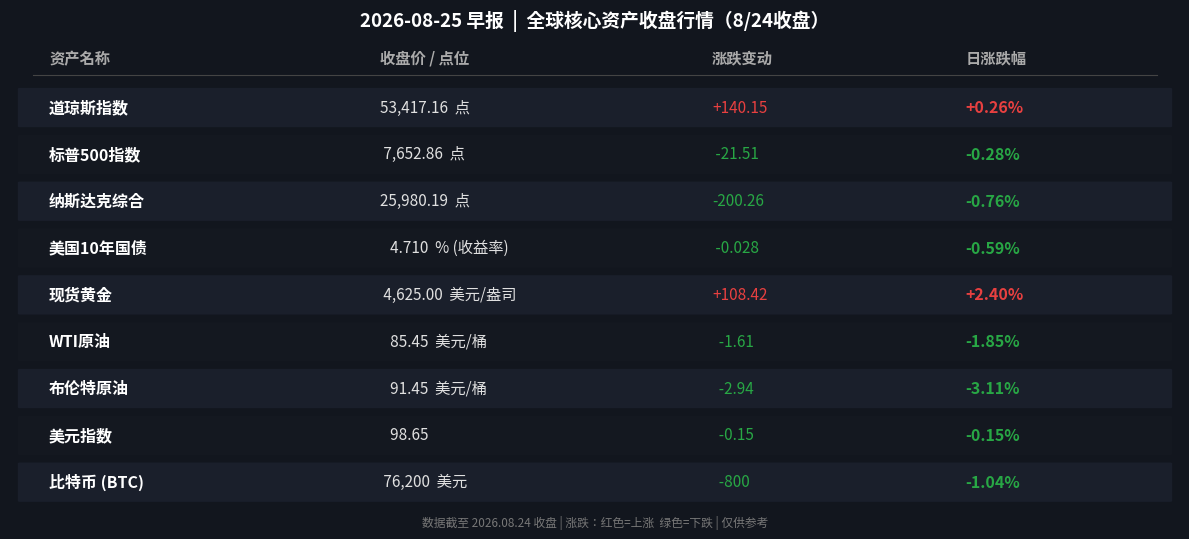

The script that saved this image:
#!/usr/bin/env python3
"""
行情数据卡片生成脚本 - 2026-08-25 早报（常规交易日）
数据基于 2026年8月24日（周一）收盘数据
"""
import matplotlib
matplotlib.use("Agg")
import matplotlib.pyplot as plt
import matplotlib.patches as mpatches
from matplotlib.font_manager import FontProperties
import os

# ── 中文字体配置 ──────────────────────────────────────────────────────────────
FONT_PATHS = [
    "/System/Library/Fonts/STHeiti Medium.ttc",
    "/System/Library/Fonts/PingFang.ttc",
    "/System/Library/Fonts/Supplemental/Arial Unicode MS.ttf",
    "/Library/Fonts/Arial Unicode MS.ttf",
]
font_path = None
for fp in FONT_PATHS:
    if os.path.exists(fp):
        font_path = fp
        break

if font_path:
    prop = FontProperties(fname=font_path)
    prop_bold = FontProperties(fname=font_path, weight="bold")
else:
    prop = FontProperties()
    prop_bold = FontProperties(weight="bold")

# ── 数据定义（周一收盘） ──────────────────────────────────────────
assets = [
    # (名称, 收盘点位/价格, 涨跌额, 涨跌幅%, 单位)
    ("道琼斯指数", "53,417.16", "+140.15", +0.26, "点"),
    ("标普500指数", " 7,652.86", " -21.51", -0.28, "点"),
    ("纳斯达克综合", "25,980.19", "-200.26", -0.76, "点"),
    ("美国10年国债", "   4.710", " -0.028", -0.59, "% (收益率)"),
    ("现货黄金",   " 4,625.00", "+108.42", +2.40, "美元/盎司"),
    ("WTI原油",    "   85.45", "  -1.61", -1.85, "美元/桶"),
    ("布伦特原油", "   91.45", "  -2.94", -3.11, "美元/桶"),
    ("美元指数",   "   98.65", "  -0.15", -0.15, ""),
    ("比特币 (BTC)", " 76,200", "  -800", -1.04, "美元"),
]

def get_color(pct):
    if pct is None:
        return "#888888"
    return "#E84040" if pct >= 0 else "#28A745"

fig, ax = plt.subplots(figsize=(12, 5.8))
ax.set_xlim(0, 12)
ax.set_ylim(0, len(assets) + 1.2)
ax.axis("off")
fig.patch.set_facecolor("#12161E")
ax.set_facecolor("#12161E")

headers = ["资产名称", "收盘价 / 点位", "涨跌变动", "日涨跌幅"]
col_x   = [0.4, 3.8, 7.2, 9.8]
for i, (hdr, cx) in enumerate(zip(headers, col_x)):
    ax.text(cx, len(assets) + 0.6, hdr,
            fontproperties=prop_bold, fontsize=11,
            color="#AAAAAA", va="center", ha="left")

ax.axhline(y=len(assets) + 0.25, xmin=0.02, xmax=0.98,
           color="#444444", linewidth=0.8)

for row_i, (name, price, change, pct, unit) in enumerate(assets):
    y = len(assets) - row_i - 0.45
    bg_color = "#1A1F2B" if row_i % 2 == 0 else "#141820"
    bg = mpatches.FancyBboxPatch((0.1, y - 0.4), 11.8, 0.8,
                                  boxstyle="round,pad=0.02",
                                  facecolor=bg_color, edgecolor="none",
                                  zorder=0)
    ax.add_patch(bg)

    ax.text(col_x[0], y, name,
            fontproperties=prop_bold, fontsize=11.5, color="#FFFFFF",
            va="center", ha="left", zorder=1)

    price_label = f"{price}" + (f"  {unit}" if unit else "")
    ax.text(col_x[1], y, price_label,
            fontproperties=prop, fontsize=11, color="#E0E0E0",
            va="center", ha="left", zorder=1)

    c_color = get_color(pct)
    ax.text(col_x[2], y, change,
            fontproperties=prop, fontsize=11, color=c_color,
            va="center", ha="left", zorder=1)

    prefix = "+" if pct > 0 else ""
    pct_str = f"{prefix}{pct:.2f}%"
    ax.text(col_x[3], y, pct_str,
            fontproperties=prop_bold, fontsize=11.5, color=c_color,
            va="center", ha="left", zorder=1)

ax.text(6, -0.3,
        "数据截至 2026.08.24 收盘 | 涨跌：红色=上涨  绿色=下跌 | 仅供参考",
        fontproperties=prop, fontsize=8.5, color="#777777",
        va="center", ha="center")

fig.text(0.5, 0.96,
         "2026-08-25 早报  |  全球核心资产收盘行情（8/24收盘）",
         fontproperties=prop_bold, fontsize=13.5, color="#FFFFFF",
         ha="center", va="top")

plt.tight_layout(rect=[0, 0.04, 1, 0.95])
out_path = "images/charts/2026-08-25-morning-chart.png"
os.makedirs(os.path.dirname(out_path), exist_ok=True)
plt.savefig(out_path, dpi=150, bbox_inches="tight", facecolor=fig.get_facecolor())
plt.close()
print(f"Chart successfully saved to: {out_path}")
